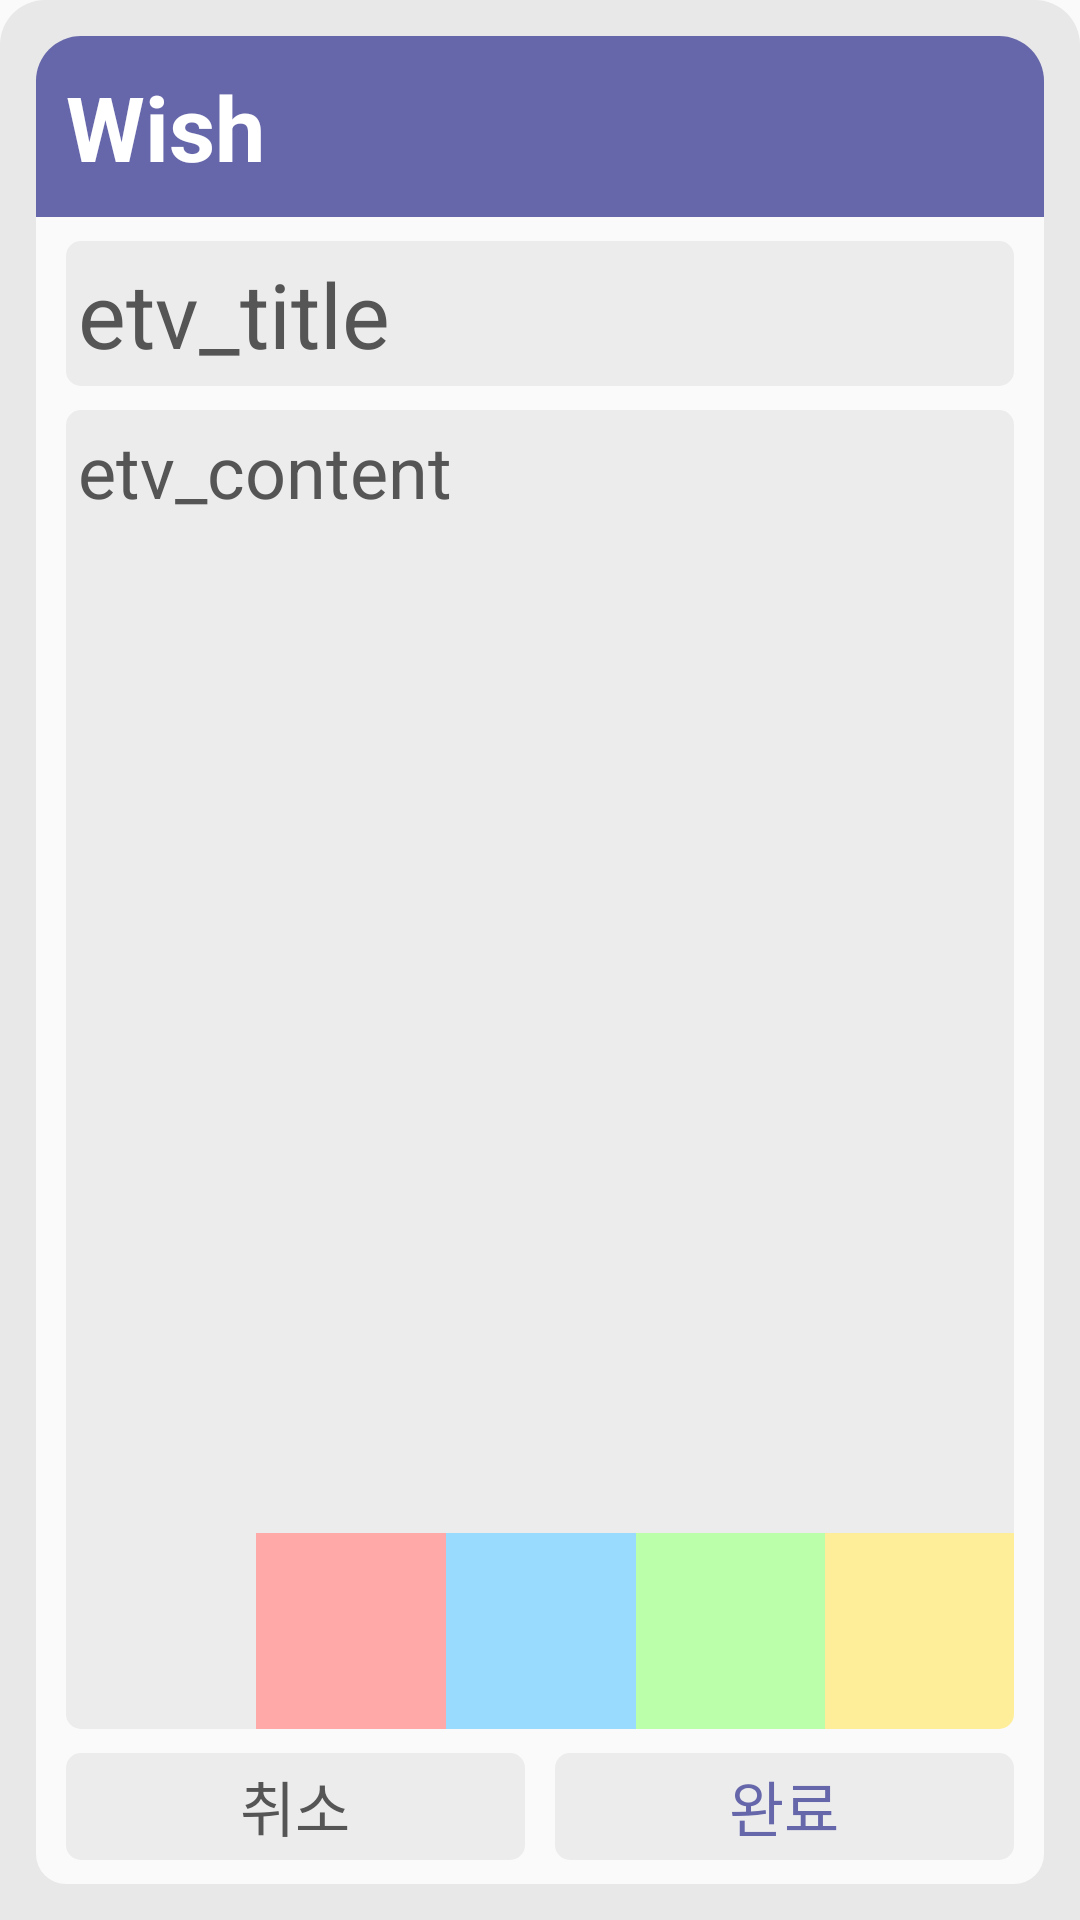

Here is an Android app screen rendered from its layout file. Give the layout XML and the strings, colors and styles it references.
<!-- AndroidManifest.xml: application theme Theme.RecyclerView_TodoListIntent -->
<!-- res/layout/activity_item_info.xml -->
<androidx.constraintlayout.widget.ConstraintLayout xmlns:android="http://schemas.android.com/apk/res/android"
    xmlns:app="http://schemas.android.com/apk/res-auto"
    xmlns:tools="http://schemas.android.com/tools"
    android:layout_width="match_parent"
    android:layout_height="match_parent"
    android:background="@drawable/background_all"
    android:orientation="vertical"
    android:padding="12dp">
    <LinearLayout
        android:id="@+id/title_linearlayout"
        android:layout_width="match_parent"
        android:layout_height="wrap_content"
        android:background="@drawable/background_title"
        app:layout_constraintEnd_toEndOf="parent"
        app:layout_constraintHorizontal_bias="0.0"
        app:layout_constraintStart_toStartOf="parent"
        app:layout_constraintTop_toTopOf="parent"
        tools:ignore="MissingConstraints,NotSibling">

        <TextView
            android:id="@+id/tv_todolist"
            android:layout_width="wrap_content"
            android:layout_height="wrap_content"
            android:layout_margin="10dp"
            android:text="Wish"
            android:textColor="@color/white"
            android:textSize="30sp"
            android:textStyle="bold" />

    </LinearLayout>

    <androidx.constraintlayout.widget.ConstraintLayout
        android:layout_width="match_parent"
        android:layout_height="0dp"
        app:layout_constraintBottom_toBottomOf="parent"
        app:layout_constraintEnd_toEndOf="parent"
        app:layout_constraintStart_toStartOf="parent"
        app:layout_constraintTop_toBottomOf="@+id/title_linearlayout">

        <LinearLayout
            android:id="@+id/wish_title"
            android:layout_width="match_parent"
            android:layout_height="match_parent"
            android:background="@drawable/backround_list_body"
            android:orientation="vertical"
            app:layout_constraintBottom_toBottomOf="parent"
            app:layout_constraintEnd_toEndOf="parent"
            app:layout_constraintHorizontal_bias="0.0"
            app:layout_constraintStart_toStartOf="parent"
            app:layout_constraintTop_toTopOf="parent"
            app:layout_constraintVertical_bias="0.0">

            <LinearLayout
                android:layout_width="match_parent"
                android:layout_height="0dp"
                android:layout_marginStart="5dp"
                android:layout_marginTop="4dp"
                android:layout_marginEnd="5dp"
                android:layout_weight="20"
                android:orientation="vertical">

                <EditText
                    android:id="@+id/info_etv_title"
                    android:layout_width="match_parent"
                    android:layout_height="wrap_content"
                    android:layout_marginStart="5dp"
                    android:layout_marginTop="4dp"
                    android:layout_marginEnd="5dp"
                    android:layout_marginBottom="4dp"
                    android:background="@drawable/background_view_nor"
                    android:gravity="start"
                    android:hint="etv_title"
                    android:padding="4dp"
                    android:textColorHint="@color/gray"
                    android:textSize="30sp" />

                <EditText
                    android:id="@+id/info_etv_content"
                    android:layout_width="match_parent"
                    android:layout_height="match_parent"
                    android:layout_marginStart="5dp"
                    android:layout_marginTop="4dp"
                    android:layout_marginEnd="5dp"
                    android:background="@drawable/background_view_nor_norad"
                    android:gravity="start"

                    android:hint="etv_content"
                    android:padding="4dp"
                    android:textColorHint="@color/gray"
                    android:textSize="24sp" />
            </LinearLayout>

            <LinearLayout
                android:id="@+id/info_button_layout"
                android:layout_width="match_parent"
                android:layout_height="0dp"
                android:layout_marginStart="5dp"
                android:layout_marginEnd="5dp"
                android:layout_marginBottom="4dp"
                android:layout_weight="3"
                android:orientation="horizontal"
                android:paddingStart="5dp"
                android:paddingEnd="5dp">

                <Button
                    android:id="@+id/btn_nor"
                    style="?android:attr/borderlessButtonStyle"
                    android:layout_width="match_parent"
                    android:layout_height="match_parent"
                    android:layout_weight="1"
                    android:background="@drawable/background_view_button_nor" />

                <Button
                    android:id="@+id/btn_red"
                    style="?android:attr/borderlessButtonStyle"
                    android:layout_width="match_parent"
                    android:layout_height="match_parent"
                    android:layout_weight="1"
                    android:background="@color/background_red" />

                 <Button
                    android:id="@+id/btn_blu"
                    style="?android:attr/borderlessButtonStyle"
                    android:layout_width="match_parent"
                    android:layout_height="match_parent"
                    android:layout_weight="1"
                    android:background="@color/background_blu" />

                <Button
                    android:id="@+id/btn_gre"
                    style="?android:attr/borderlessButtonStyle"
                    android:layout_width="match_parent"
                    android:layout_height="match_parent"
                    android:layout_weight="1"
                    android:background="@color/background_gre" />

                <Button
                    android:id="@+id/btn_yel"
                    style="?android:attr/borderlessButtonStyle"
                    android:layout_width="match_parent"
                    android:layout_height="match_parent"
                    android:layout_weight="1"
                    android:background="@drawable/background_view_button_yel" />


            </LinearLayout>

            <LinearLayout
                android:id="@+id/info_button_ok"
                android:layout_width="match_parent"
                android:layout_height="0dp"
                android:layout_marginStart="5dp"
                android:layout_marginEnd="5dp"
                android:layout_marginBottom="4dp"
                android:layout_weight="2"
                android:orientation="horizontal">

                <Button
                    android:id="@+id/info_btn_cancel"
                    style="?android:attr/borderlessButtonStyle"
                    android:layout_width="match_parent"
                    android:layout_height="match_parent"
                    android:layout_marginStart="5dp"
                    android:layout_marginTop="4dp"
                    android:layout_marginEnd="5dp"
                    android:layout_marginBottom="4dp"
                    android:layout_weight="1"
                    android:background="@drawable/background_view_nor"
                    android:text="취소"
                    android:textColor="@color/gray"
                    android:textSize="20sp" />

                <Button
                    android:id="@+id/info_btn_ok"
                    style="?android:attr/borderlessButtonStyle"
                    android:layout_width="match_parent"
                    android:layout_height="match_parent"
                    android:layout_marginStart="5dp"
                    android:layout_marginTop="4dp"
                    android:layout_marginEnd="5dp"
                    android:layout_marginBottom="4dp"
                    android:layout_weight="1"
                    android:background="@drawable/background_view_nor"
                    android:text="완료"
                    android:textColor="#6667AB"
                    android:textSize="20sp" />
            </LinearLayout>

        </LinearLayout>


    </androidx.constraintlayout.widget.ConstraintLayout>


</androidx.constraintlayout.widget.ConstraintLayout>
<!-- resources referenced by this layout -->
<resources>
  <color name="background_blu">#99DAFF</color>
  <color name="background_gre">#BBFFAA</color>
  <color name="background_red">#FFA9A9</color>
  <color name="gray">#555555</color>
  <color name="white">#FFFFFF</color>
  <!-- drawable background_all (drawable) -->
  <?xml version="1.0" encoding="utf-8"?>
  <selector xmlns:android="http://schemas.android.com/apk/res/android">
  
  
  
      <item
          android:bottom="-12dp">
          <shape android:shape="rectangle">
                  <solid android:color="#E8E8E8" />
              <corners android:radius="0dp"
                  android:topLeftRadius="15dp"
                  android:topRightRadius="15dp"/>
  
          </shape>
  
  
      </item>
  
  
  
  </selector>
  <!-- drawable background_title (drawable) -->
  <?xml version="1.0" encoding="utf-8"?>
  <selector xmlns:android="http://schemas.android.com/apk/res/android">
  
  
      <item android:bottom="-12dp">
          <shape android:shape="rectangle">
              <solid android:color="#6667AB" />
              <corners android:bottomLeftRadius="0dp" android:bottomRightRadius="0dp" android:radius="15dp" />
  
  
          </shape>
  
  
      </item>
  
  
  </selector>
  <!-- drawable background_view_button_nor (drawable) -->
  <?xml version="1.0" encoding="utf-8"?>
  <selector xmlns:android="http://schemas.android.com/apk/res/android">
  
  
  
      <item
          android:bottom="-12dp">
          <shape android:shape="rectangle">
              <solid android:color="@color/background_nor" />
              <corners android:bottomLeftRadius="5dp"/>
          </shape>
  
  
      </item>
  
  
  
  </selector>
  <!-- drawable background_view_button_yel (drawable) -->
  <?xml version="1.0" encoding="utf-8"?>
  <selector xmlns:android="http://schemas.android.com/apk/res/android">
  
  
  
      <item
          android:bottom="-12dp">
          <shape android:shape="rectangle">
              <solid android:color="@color/background_yel" />
              <corners android:bottomRightRadius="5dp"/>
  
          </shape>
  
  
      </item>
  
  
  
  </selector>
  <!-- drawable background_view_nor_norad (drawable) -->
  <?xml version="1.0" encoding="utf-8"?>
  <selector xmlns:android="http://schemas.android.com/apk/res/android">
  
  
  
      <item
          android:bottom="-12dp">
          <shape android:shape="rectangle">
              <solid android:color="@color/background_nor" />
              <corners android:topRightRadius="5dp"
                  android:topLeftRadius="5dp"/>
          </shape>
  
  
      </item>
  
  
  
  </selector>
  <!-- drawable backround_list_body (drawable) -->
  <?xml version="1.0" encoding="utf-8"?>
  <selector xmlns:android="http://schemas.android.com/apk/res/android">
  
  
      <item android:bottom="-12dp">
          <shape android:shape="rectangle">
              <solid android:color="#FAFAFA" />
              <corners android:topRightRadius="0dp" android:topLeftRadius="0dp" android:radius="10dp" />
  
  
          </shape>
  
  
      </item>
  
  
  </selector>
  <style name="Theme.RecyclerView_TodoListIntent" parent="Theme.AppCompat.Light">
          
          <item name="colorPrimary">@color/purple_500</item>
          <item name="colorPrimaryVariant">@color/purple_700</item>
          <item name="colorOnPrimary">@color/white</item>
          
          <item name="colorSecondary">@color/teal_200</item>
          <item name="colorSecondaryVariant">@color/teal_700</item>
          <item name="colorOnSecondary">#F0E5E5</item>
          
          <item name="android:statusBarColor" tools:targetApi="l">#000000</item>
          <item name="windowNoTitle">true</item>
          <item name="windowActionBar">false</item>
  
          
      </style>
  <color name="background_nor">#ECECEC</color>
  <color name="background_yel">#FFEE99</color>
  <color name="background_nor_pressed">#D5D5D5</color>
  <color name="purple_500">#FF6200EE</color>
  <color name="purple_700">#FF3700B3</color>
  <color name="teal_200">#FF03DAC5</color>
  <color name="teal_700">#EFF1F1</color>
</resources>
